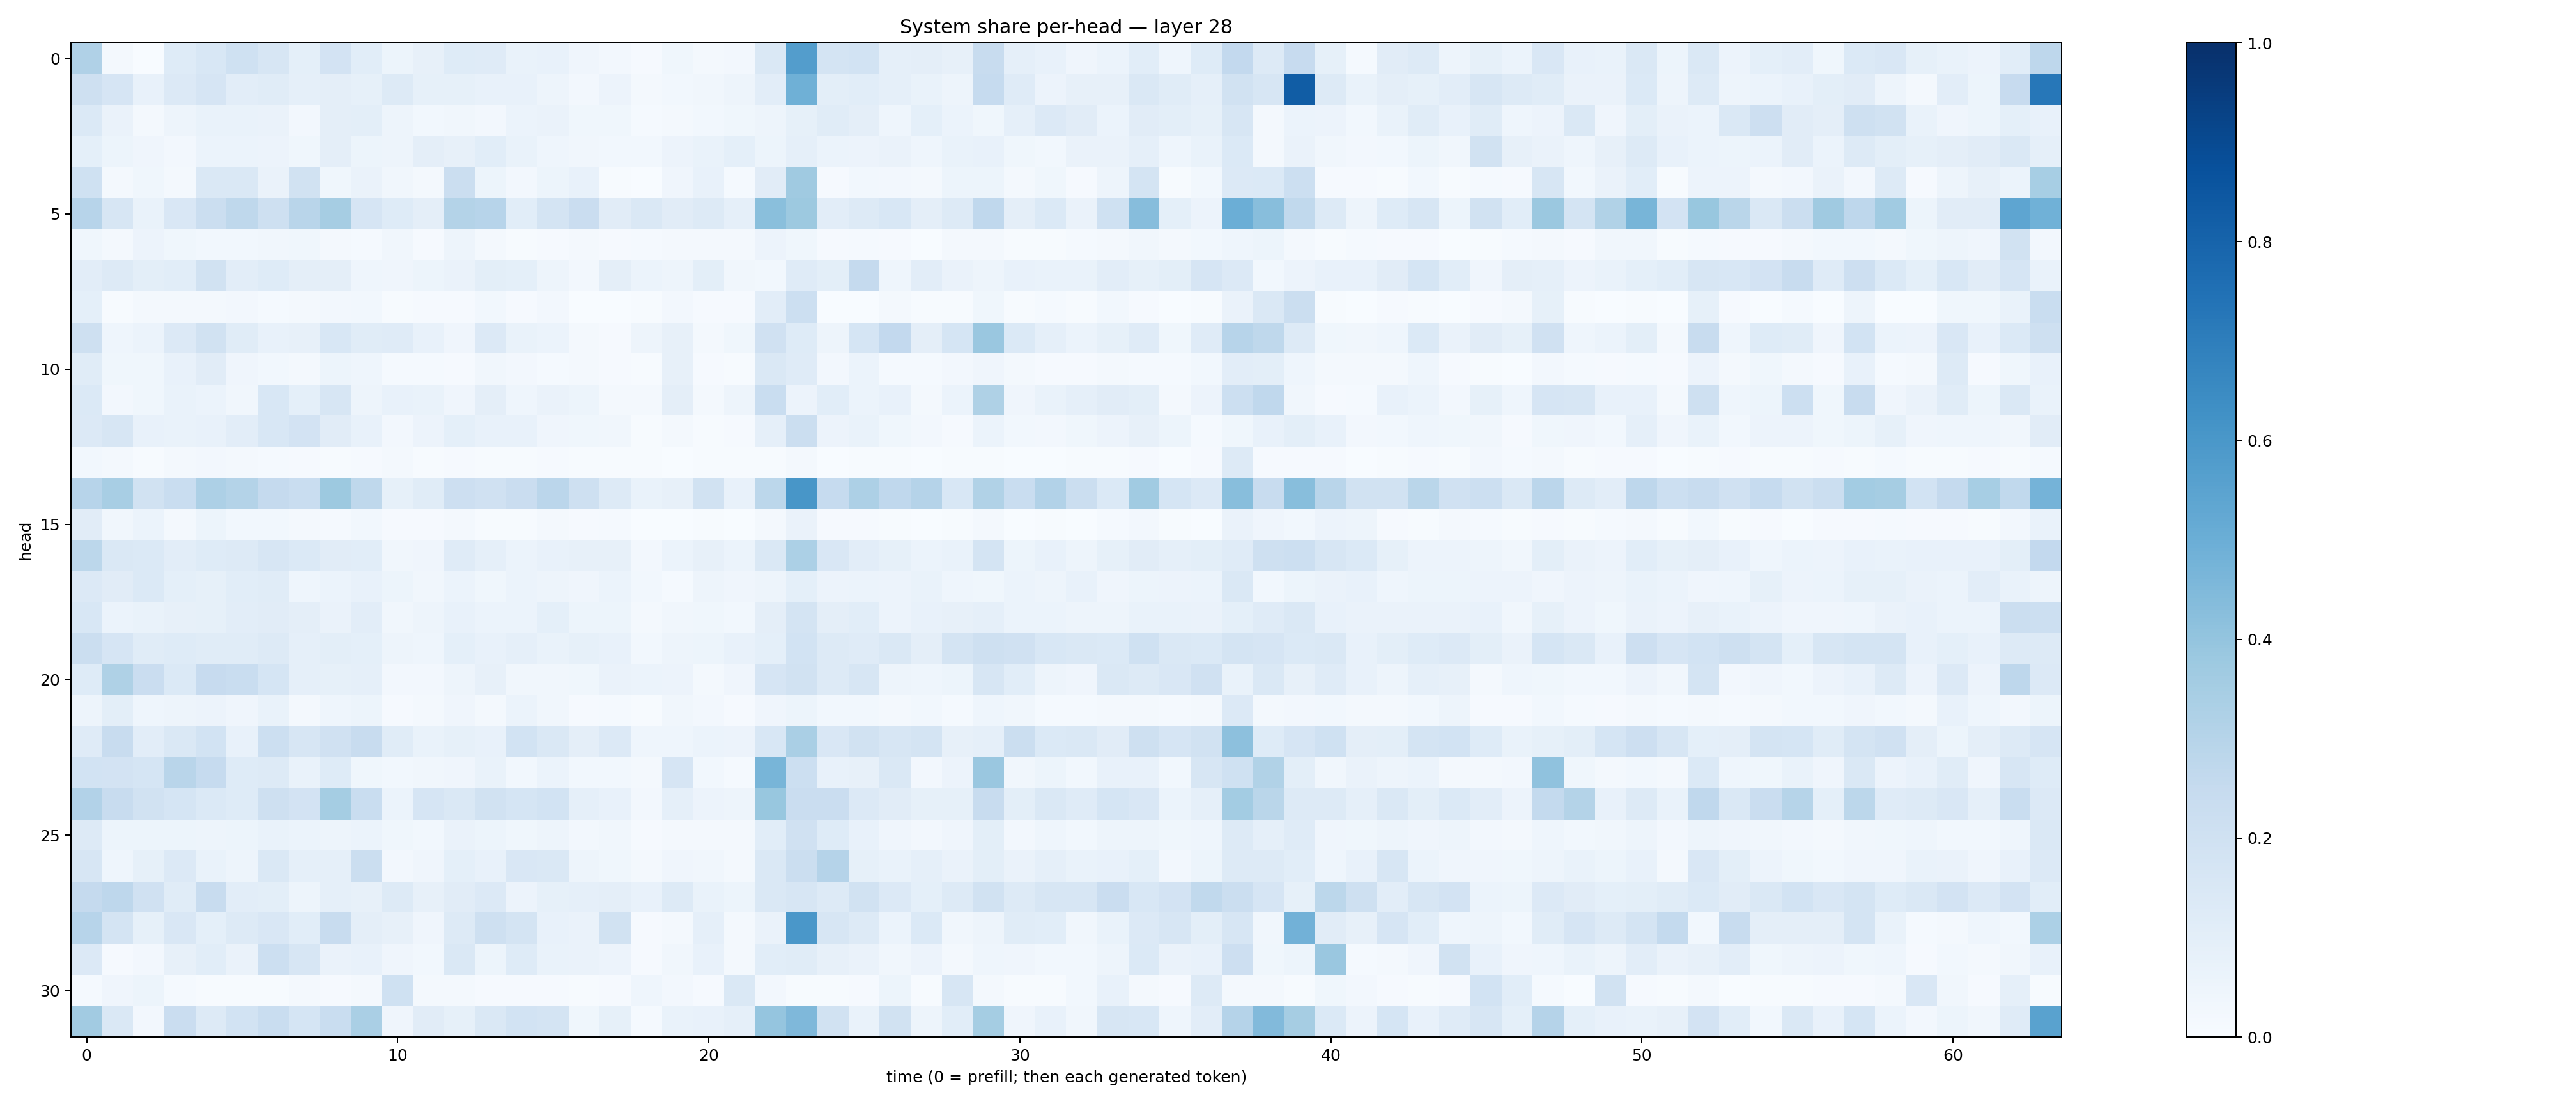

The data file committed next to this chart (first rows):
0.32026547, 0.019982021, 0.0028451371, 0.12392295, 0.15289855, 0.20088467, 0.16247238, 0.09036175, 0.18333943, 0.10633092, 0.0528469, 0.080264285, 0.12121928, 0.118044205, 0.067420535, 0.07101432, 0.042382397, 0.02675133, 0.008733417, 0.038911615, 0.020293426, 0.023923378, 0.14278373, 0.57109356
0.2101, 0.1641, 0.07435, 0.1349, 0.1656, 0.1049, 0.1147, 0.08936, 0.09621, 0.08378, 0.1326, 0.08416, 0.08357, 0.07772, 0.07357, 0.04755, 0.02432, 0.05513, 0.02291, 0.02859, 0.03399, 0.05, 0.1054, 0.4898
0.1402, 0.06582, 0.01679, 0.0473, 0.06986, 0.06721, 0.06459, 0.02693, 0.09517, 0.1006, 0.04857, 0.02936, 0.03488, 0.02665, 0.06115, 0.06307, 0.03793, 0.03529, 0.01327, 0.01967, 0.02976, 0.03783, 0.05011, 0.0824
0.08995, 0.05157, 0.04257, 0.0258, 0.06229, 0.05938, 0.05717, 0.03645, 0.09609, 0.05203, 0.04736, 0.09598, 0.08087, 0.106, 0.06832, 0.04351, 0.03476, 0.02796, 0.02764, 0.05534, 0.0666, 0.09004, 0.05306, 0.08662
0.2002, 0.02321, 0.03861, 0.02018, 0.1464, 0.1432, 0.06252, 0.1934, 0.03651, 0.06304, 0.03183, 0.01636, 0.2188, 0.05295, 0.02359, 0.05367, 0.07652, 0.004179, 0.001985, 0.03922, 0.07362, 0.01525, 0.1101, 0.3674
0.2937, 0.159, 0.06905, 0.1509, 0.2257, 0.27, 0.2048, 0.2897, 0.35, 0.1676, 0.1236, 0.09452, 0.3074, 0.2965, 0.1092, 0.1723, 0.228, 0.1131, 0.1459, 0.1126, 0.1281, 0.08741, 0.4225, 0.3767
0.03829, 0.017, 0.05768, 0.03799, 0.02915, 0.02896, 0.03199, 0.03625, 0.01628, 0.01354, 0.03219, 0.008919, 0.05023, 0.01953, 0.005394, 0.01164, 0.0209, 0.009933, 0.01495, 0.02212, 0.0201, 0.0202, 0.05661, 0.03833
0.1027, 0.1311, 0.09831, 0.1083, 0.1904, 0.1028, 0.1244, 0.09715, 0.09723, 0.04473, 0.03912, 0.05139, 0.06622, 0.1005, 0.09044, 0.05024, 0.02728, 0.09628, 0.05875, 0.04739, 0.09864, 0.0335, 0.02744, 0.1176
0.09273, 0.005168, 0.01821, 0.01984, 0.01739, 0.02373, 0.01528, 0.01771, 0.02482, 0.02917, 0.007261, 0.01147, 0.008405, 0.02907, 0.008128, 0.02476, 0.001503, 0.001976, 0.004586, 0.02527, 0.008588, 0.01004, 0.1032, 0.2155
0.2101, 0.04626, 0.06123, 0.1366, 0.1915, 0.1143, 0.07547, 0.07902, 0.1526, 0.1144, 0.1189, 0.07535, 0.0405, 0.136, 0.06717, 0.06094, 0.02172, 0.01129, 0.04809, 0.08066, 0.01816, 0.03747, 0.1975, 0.1234
0.1167, 0.03881, 0.03871, 0.07033, 0.1094, 0.03992, 0.03009, 0.02056, 0.05102, 0.04501, 0.013, 0.01325, 0.009974, 0.03152, 0.02496, 0.01484, 0.02169, 0.01074, 0.004174, 0.07845, 0.009559, 0.007487, 0.1416, 0.1185
0.1402, 0.0238, 0.03803, 0.06863, 0.05906, 0.03514, 0.1557, 0.09227, 0.1569, 0.04912, 0.07331, 0.067, 0.03937, 0.09467, 0.04301, 0.06605, 0.05413, 0.02004, 0.02229, 0.09614, 0.0222, 0.04781, 0.2319, 0.05756
0.1329, 0.161, 0.07444, 0.06642, 0.07251, 0.1035, 0.1529, 0.1821, 0.1119, 0.0768, 0.02718, 0.05752, 0.09054, 0.0722, 0.07475, 0.04213, 0.03554, 0.03493, 0.005048, 0.01676, 0.007395, 0.009094, 0.08809, 0.2215
0.02786, 0.0178, 0.005033, 0.01602, 0.02548, 0.01897, 0.01536, 0.009654, 0.006341, 0.01094, 0.02061, 0.005543, 0.01066, 0.004423, 0.007201, 0.01146, 0.007398, 0.004354, 0.006501, 0.003163, 0.006412, 0.007714, 0.005868, 0.01752
0.2952, 0.3433, 0.1916, 0.2341, 0.3263, 0.3059, 0.2501, 0.2337, 0.3759, 0.2711, 0.08207, 0.1136, 0.2127, 0.1978, 0.2285, 0.2836, 0.2041, 0.1291, 0.06804, 0.07967, 0.1937, 0.07654, 0.2809, 0.6049
0.1109, 0.03412, 0.06201, 0.02281, 0.05374, 0.02793, 0.03028, 0.02254, 0.01292, 0.03024, 0.01153, 0.008598, 0.02183, 0.007488, 0.007571, 0.01655, 0.01101, 0.01256, 0.003296, 0.002181, 0.005992, 0.00288, 0.02202, 0.06279
0.2789, 0.1419, 0.1378, 0.1031, 0.1225, 0.1257, 0.163, 0.1372, 0.1116, 0.1065, 0.03225, 0.04047, 0.1205, 0.08596, 0.06112, 0.07523, 0.07869, 0.08159, 0.02661, 0.06155, 0.07883, 0.05974, 0.1467, 0.3302
0.1351, 0.1095, 0.1406, 0.09356, 0.08218, 0.1072, 0.1146, 0.04512, 0.06052, 0.07738, 0.05269, 0.03367, 0.06065, 0.03856, 0.05912, 0.04731, 0.04163, 0.05872, 0.02748, 0.01505, 0.05077, 0.03955, 0.04948, 0.09219
0.1538, 0.06217, 0.06701, 0.07841, 0.08302, 0.1024, 0.1094, 0.09692, 0.06384, 0.1049, 0.03388, 0.04786, 0.07196, 0.05937, 0.0594, 0.09186, 0.05191, 0.05314, 0.02136, 0.03317, 0.03634, 0.02832, 0.09646, 0.1787
0.2207, 0.1677, 0.1161, 0.1214, 0.1139, 0.1164, 0.1327, 0.08898, 0.09977, 0.09232, 0.04996, 0.04515, 0.09077, 0.07602, 0.08698, 0.06883, 0.08466, 0.07115, 0.02969, 0.04933, 0.05107, 0.07464, 0.09141, 0.1844
0.1224, 0.3241, 0.2297, 0.1391, 0.2436, 0.2336, 0.1688, 0.08602, 0.08272, 0.08641, 0.02732, 0.02365, 0.04985, 0.0797, 0.03404, 0.03397, 0.0368, 0.06279, 0.06201, 0.05514, 0.02321, 0.03973, 0.1664, 0.1919
0.04748, 0.09782, 0.04328, 0.05009, 0.05805, 0.04012, 0.06901, 0.02166, 0.04565, 0.05104, 0.01112, 0.01706, 0.04041, 0.02308, 0.0595, 0.03331, 0.01089, 0.01355, 0.006809, 0.03237, 0.02409, 0.008324, 0.04033, 0.05313
0.1185, 0.2352, 0.1017, 0.1439, 0.1848, 0.07422, 0.2186, 0.1572, 0.196, 0.2354, 0.1154, 0.06688, 0.08497, 0.07685, 0.1864, 0.1414, 0.09564, 0.1363, 0.04367, 0.04373, 0.05901, 0.05686, 0.1544, 0.3362
0.185, 0.1822, 0.1718, 0.2913, 0.2484, 0.1237, 0.1326, 0.0671, 0.1238, 0.03601, 0.03007, 0.03303, 0.0397, 0.0679, 0.03075, 0.06042, 0.02816, 0.02861, 0.01622, 0.1657, 0.0296, 0.01503, 0.4678, 0.2181
0.3113, 0.2345, 0.1893, 0.1706, 0.1403, 0.1239, 0.2057, 0.1817, 0.3544, 0.233, 0.06111, 0.1649, 0.1467, 0.1941, 0.17, 0.1842, 0.08628, 0.07039, 0.0262, 0.08915, 0.05611, 0.04725, 0.3899, 0.2292
0.1282, 0.0514, 0.05422, 0.0514, 0.04999, 0.05348, 0.06967, 0.05867, 0.05054, 0.06119, 0.03519, 0.03004, 0.06562, 0.0523, 0.03558, 0.05011, 0.02717, 0.03183, 0.01058, 0.01782, 0.0211, 0.02048, 0.1057, 0.1987
0.1627, 0.04658, 0.08329, 0.136, 0.06901, 0.04791, 0.1469, 0.08816, 0.08828, 0.2188, 0.02376, 0.03975, 0.09174, 0.07036, 0.1513, 0.1456, 0.04835, 0.03552, 0.02311, 0.0409, 0.03445, 0.02204, 0.1422, 0.2256
0.2501, 0.2749, 0.1992, 0.1144, 0.2394, 0.1048, 0.09888, 0.05005, 0.08698, 0.08144, 0.1299, 0.08178, 0.1131, 0.1331, 0.0549, 0.08353, 0.08948, 0.09456, 0.07139, 0.1302, 0.07008, 0.05311, 0.1434, 0.1616
0.2967, 0.1775, 0.08351, 0.1502, 0.09056, 0.1321, 0.1517, 0.1088, 0.2419, 0.09482, 0.07941, 0.04009, 0.1267, 0.2052, 0.1732, 0.07661, 0.06631, 0.1917, 0.008323, 0.01642, 0.087, 0.02339, 0.06444, 0.6007
0.1354, 0.008876, 0.02591, 0.0795, 0.1066, 0.06507, 0.2175, 0.1598, 0.06627, 0.07217, 0.03962, 0.02857, 0.142, 0.05177, 0.1215, 0.06687, 0.06525, 0.05559, 0.01159, 0.03364, 0.07306, 0.02093, 0.107, 0.1145
0.01354, 0.04035, 0.05084, 0.01364, 0.005302, 0.006182, 0.006312, 0.01839, 0.009343, 0.02172, 0.2004, 0.01859, 0.01859, 0.01083, 0.008355, 0.007961, 0.006449, 0.008254, 0.04644, 0.02708, 0.009925, 0.1455, 0.02499, 0.007126
0.363, 0.1455, 0.02662, 0.2285, 0.1272, 0.1868, 0.2308, 0.1697, 0.2315, 0.3363, 0.03967, 0.1111, 0.08301, 0.1471, 0.1869, 0.1728, 0.03652, 0.08309, 0.01495, 0.06674, 0.07628, 0.08906, 0.3984, 0.4509
